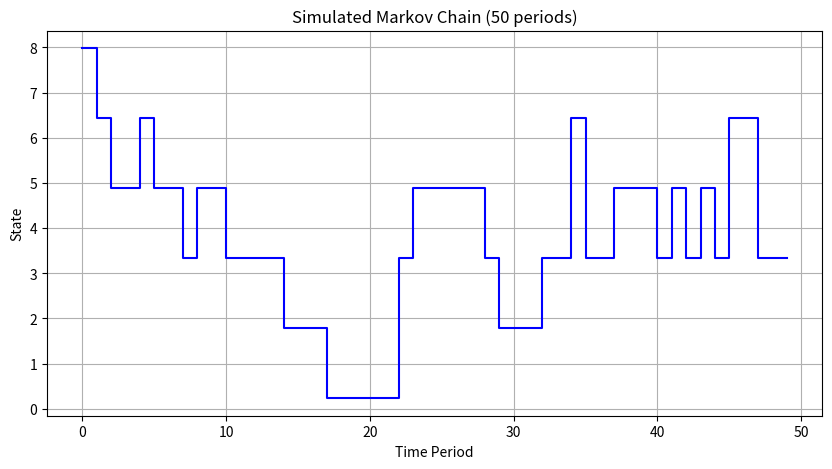

The script that saved this image:
"""

markov.py
-------

This code simulate and plot the Markov Chain for the AR(1) process.


"""
import os
import numpy as np
import matplotlib.pyplot as plt


# Rouwenhorst method for discretizing AR(1)
def rouwenhorst_ar1(mu, rho, sigma, N):
    """
    Discretizes an AR(1) process using Rouwenhorst's method.
    
    Parameters:
        mu    : Intercept
        rho   : Persistence of AR(1)
        sigma : Standard deviation of shocks
        N     : Number of states
    
    Returns:
        states : Grid for AR(1) process
        P      : Transition probability matrix
    """
    p = (1 + rho) / 2
    q = p

    # Define state space
    y_mean = mu / (1 - rho)  # Unconditional mean
    y_std = sigma / np.sqrt(1 - rho**2)  # Unconditional standard deviation
    state_min = y_mean - np.sqrt(N-1) * y_std
    state_max = y_mean + np.sqrt(N-1) * y_std
    states = np.linspace(state_min, state_max, N)

    if N == 1:
        return np.array([0.0]), np.array([[1.0]])

    # Transition matrix using Rouwenhorst's method
    mat = np.array([[p, 1 - p], [1 - q, q]])  # Base case (N=2)
    for n in range(3, N + 1):
        new_mat = np.zeros((n, n))
        new_mat[:-1, :-1] += p * mat
        new_mat[:-1, 1:] += (1 - p) * mat
        new_mat[1:, :-1] += (1 - q) * mat
        new_mat[1:, 1:] += q * mat
        new_mat[1:-1, :] /= 2
        mat = new_mat

    return states, mat

# Parameters
mu = 0.5       # Intercept
rho = 0.85     # Persistence
sigma = 1      # Standard deviation of shocks
N = 7          # Number of states
T = 50         # Simulation length

# Generate state space and transition matrix
states, P = rouwenhorst_ar1(mu, rho, sigma, N)

# Set seed for reproducibility
np.random.seed(2025)

# Draw initial state uniformly from the state vector
initial_state_idx = np.random.choice(range(N))  # Uniformly select index
mc = [states[initial_state_idx]]

# Simulate Markov Chain
current_state_idx = initial_state_idx

for t in range(1, T):
    u = np.random.uniform(0, 1)  # Draw from uniform [0,1]
    cumulative_probs = np.cumsum(P[current_state_idx])  # CDF of transition row

    # Determine the next state based on cumulative probabilities
    next_state_idx = np.where(u <= cumulative_probs)[0][0]

    mc.append(states[next_state_idx])
    current_state_idx = next_state_idx

# Convert to NumPy array for plotting
mc = np.array(mc)

# Plot the Markov Chain simulation
plt.figure(figsize=(10, 5))
plt.step(range(T), mc, linestyle="-", color="b")
plt.xlabel("Time Period")
plt.ylabel("State")
plt.title("Simulated Markov Chain (50 periods)")
plt.grid(True)

# Save plot
output_folder = "Output"
os.makedirs(output_folder, exist_ok=True)
plot_path = os.path.join(output_folder, "markov_chain_simulation.png")
plt.savefig(plot_path)
plt.show()

print(f"Simulation completed. Plot saved at {plot_path}")